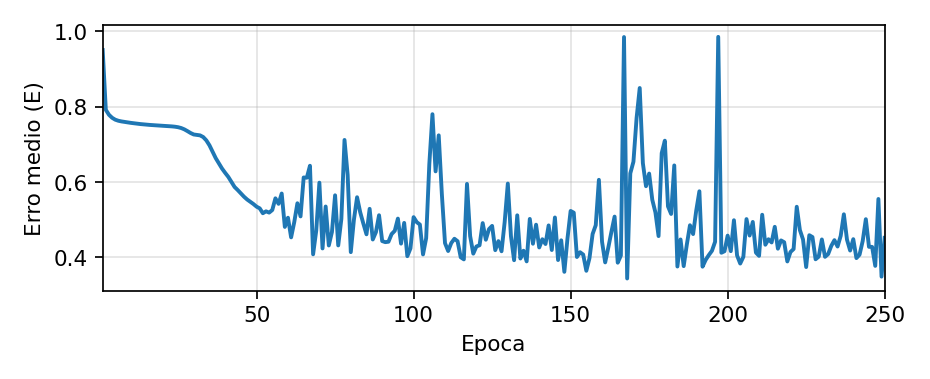

Data behind this chart, as committed beside it:
epoca, erroMedio
1, 0.9503
2, 0.7917
3, 0.7785
4, 0.7706
5, 0.7656
6, 0.7627
7, 0.7609
8, 0.7595
9, 0.7582
10, 0.757
11, 0.7559
12, 0.7549
13, 0.7539
14, 0.7531
15, 0.7523
16, 0.7516
17, 0.751
18, 0.7504
19, 0.7499
20, 0.7494
21, 0.7489
22, 0.7484
23, 0.7478
24, 0.7469
25, 0.7456
26, 0.7434
27, 0.7399
28, 0.7352
29, 0.7301
30, 0.7262
31, 0.725
32, 0.7239
33, 0.7195
34, 0.7106
35, 0.6975
36, 0.6804
37, 0.6634
38, 0.6496
39, 0.6359
40, 0.6244
41, 0.6137
42, 0.6004
43, 0.5869
44, 0.5787
45, 0.57
46, 0.5611
47, 0.5536
48, 0.5475
49, 0.5417
50, 0.5347
51, 0.5302
52, 0.5172
53, 0.5223
54, 0.5189
55, 0.5257
56, 0.5568
57, 0.5422
58, 0.5696
59, 0.4809
60, 0.5054
... 190 more rows
